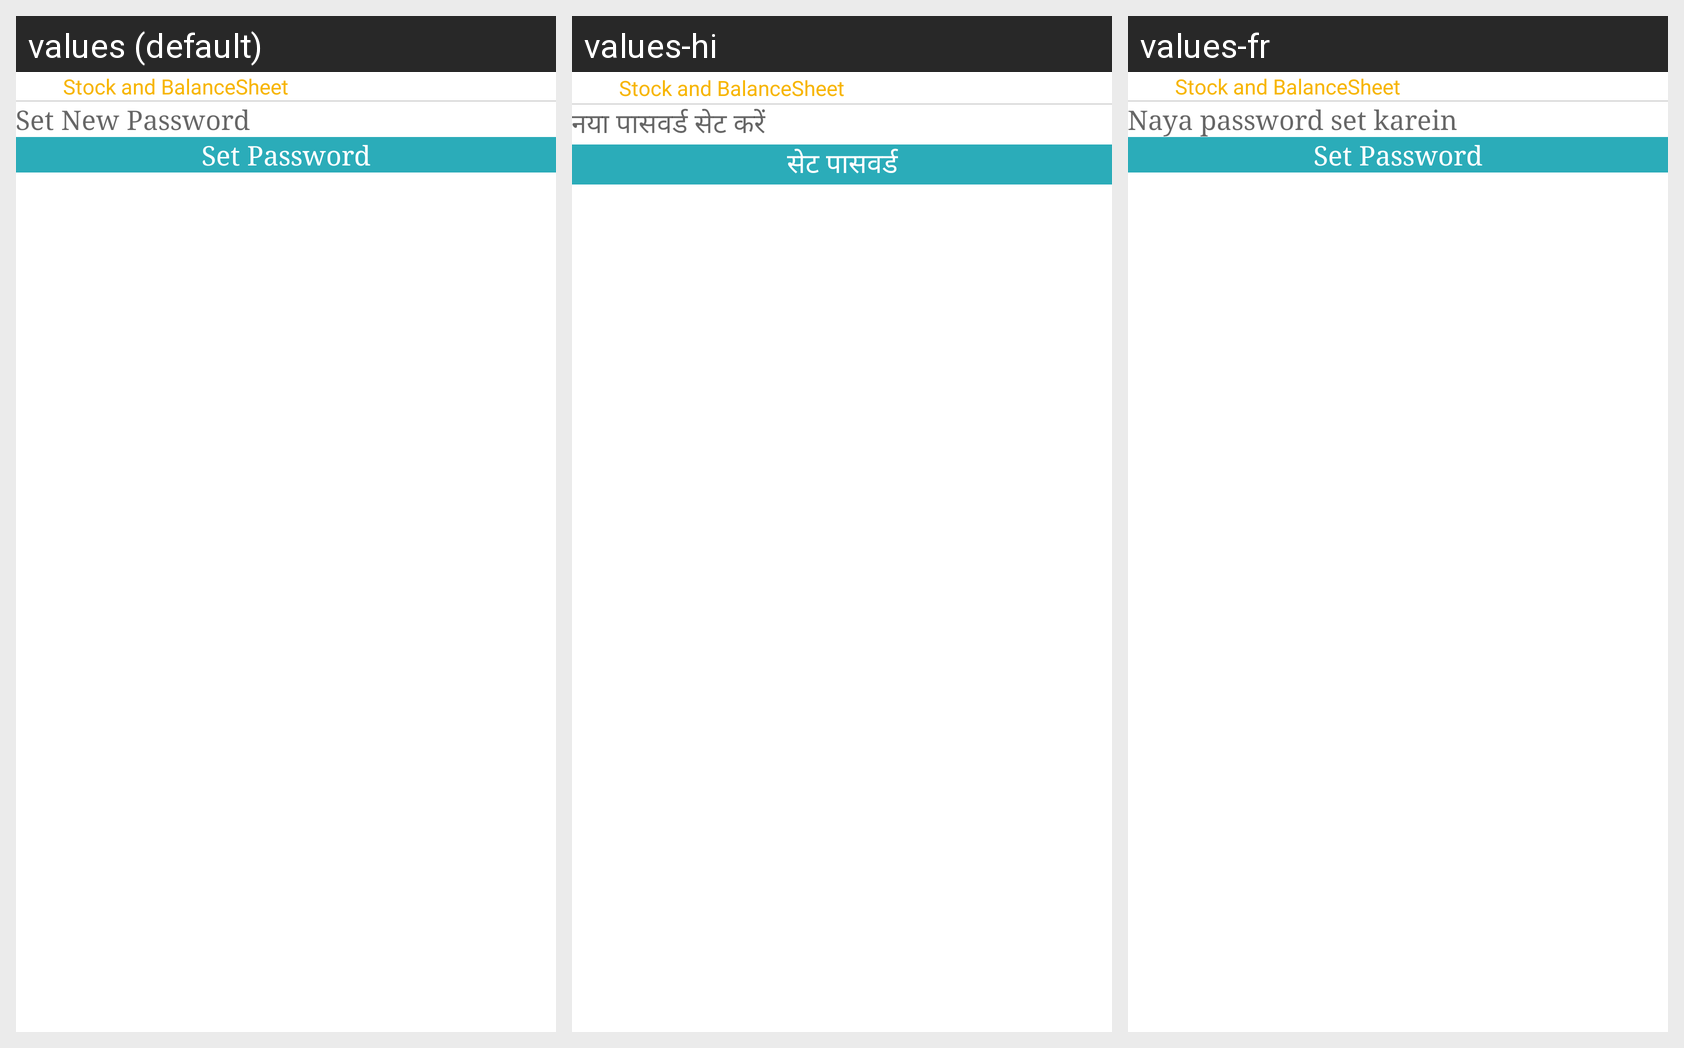

This grid shows one Android layout under several languages. Give, for every string resource on the screen, its name, the default text and each shown locale's text.
Android screen res/layout/activity_set_new_password.xml rendered under 3 locales, left to right: values (default), values-hi, values-fr. Device: Nexus 5 (rendered at 1080×1920; each locale shown at half size, 540×960, under a caption strip naming it); theme AppTheme.
Strings drawn on this screen, with the default value and each locale's value (text and hints the layout hard-codes, and strings that could not be matched under every locale, appear in the picture but are not listed):

set_new_password
  values: Set New Password
  values-hi: नया पासवर्ड सेट करें
  values-fr: Naya password set karein

set_password
  values: Set Password
  values-hi: सेट पासवर्ड
  values-fr: Set Password

app_name
  values: Stock and BalanceSheet
  values-hi: Stock and BalanceSheet
  values-fr: Stock and BalanceSheet
